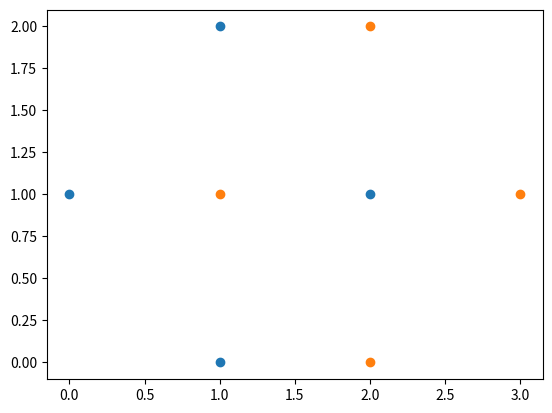

Reproduce this figure in Python.
import numpy as np
import matplotlib.pyplot as plt

class Shape:

    def getFarthestPointsInDirection(d):
        pass

    def __add__():
        pass

    def __sub__():
        pass

class Polygon(Shape):

    def __init__(self, points):
        self.points = points
        self.dim = points.shape[1]
        # points is N * dim 

    def getFarthestPointsInDirection(self, d):
        dot_prods = self.points @ np.array(d).reshape(-1,1)
        dot_prods= dot_prods.flatten()
        farthest = np.argwhere(dot_prods == np.amax(dot_prods)).flatten()
        return self.points[farthest,:]

    def plot(self):
        plt.scatter(self.points[:,0],self.points[:,1])


class Simplex:
    def __init__(self):
        self.list_of_points = list()

    def add(self,p):
        if not self.list_of_points:
            self.list_of_points.append(p)
            self.dim = len(p)
        else:
            self.list_of_points.append(p)

    def getA(self):
        return self.list_of_points[-1]

    def getB(self):
        return self.list_of_points[-2]

    def getC(self):
        return self.list_of_points[-3]

def tripleProduct(a,b,c):
    #print(a)
    #print(b)
    #print(c)
    a = a.flatten()
    b = b.flatten()
    c = c.flatten()
    #return b.dot(c.dot(a)) - a.dot(c.dot(b))
    return -a.dot(c.dot(b)) + b.dot(c.dot(a))


def do_simplex(simplex,d):
    print("simplex")
    a = simplex.getA()
    b = simplex.getB()
    ao = - a
    if len(simplex.list_of_points) == 3:
        c = simplex.getC()
        ab = b-a
        ac = c-a
        abPrep=tripleProduct(ac,ab,ab)
        acPrep=tripleProduct(ab,ac,ac)

        if abPrep.dot(ao) > 0:
            simplex.removeC()
            d = abPrep
        elif acPrep.dot(ao) > 0:
            simplex.removeB()
            d = acPrep
        else:
            return None

    else:
        ab = b-a
        abPrep = tripleProduct(ab,ao,ab)
        d = abPrep

    return d


def support(sa,sb,d):
    pointsa = sa.getFarthestPointsInDirection( d)
    pointsb = sb.getFarthestPointsInDirection(-d)
    return pointsa[0,:] - pointsb[0,:]

def supportv2(sa,sb,d):
    pointsa = sa.getFarthestPointsInDirection( d)
    pointsb = sb.getFarthestPointsInDirection(-d)
    all_supports = np.array([ pointa + (-pointb)  for pointa in pointsa for pointb in pointsb ])
    # find supports with smallest norm
    norms = np.linalg.norm(all_supports, axis=1)
    return all_supports[np.argmin(norms),:]

def GJK(s1,s2):

    # initial direction
    d = np.array([1 , 0 ]).reshape(-1,1)
    d = np.array([-1 , 1 ]).reshape(-1,1)

    # initial resulting support
    s = support(s1,s2,d)
    print("first support: "+ str(s.flatten()))

    # creat the simplex
    simplex = Simplex()
    simplex.add(s)

    # d is the negated s
    d = -s 

    while True:
        a = support(s1,s2,d)
        if a.dot(d) <= 0:
            return False
        simplex.add(a)

        d = do_simplex(simplex,d)

        if d is None:
            return True



if __name__== "__main__":
    s1 = Polygon(np.array([ [0,0], [0,2], [1,0], [1,1],[1,2] ]))
    s2 = Polygon(np.array([ [2,1], [2,2], [3,1],[3,2] ]))

    s1 = Polygon(np.array([ [1,0], [0,1], [2,1], [1,2] ]))
    s2 = Polygon(np.array([ [5,0], [4,1], [6,1], [5,2] ]))

    s1 = Polygon(np.array([ [1,0], [0,1], [2,1], [1,2] ]))
    s2 = Polygon(np.array([ [2,0], [1,1], [3,1], [2,2] ]))

    #s1 = Polygon(np.array([ [4,11], [9,9], [4,5] ]))
    #s2 = Polygon(np.array([ [5,7], [12,7], [10,2], [7,3] ]))

    s1.plot()
    s2.plot()

    plt.show()

    if GJK(s1,s2):
        print("They intersect")
    else:
        print("They do not intersect")


